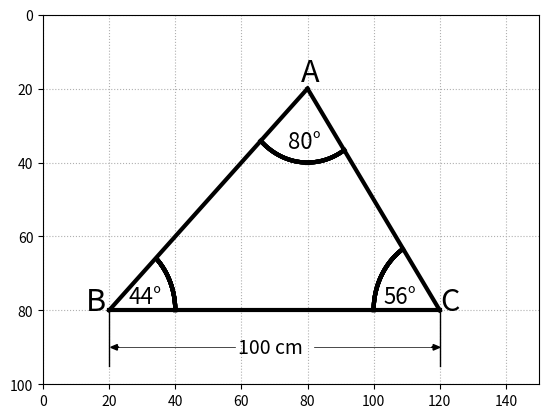

The script that saved this image:
import matplotlib.pyplot as plt
import numpy as np

def unghi(xCentru, yCentru, unghil, unghi2, raza=20):
    unghil = unghil * np.pi / 180
    unghi2 = unghi2 * np.pi / 180
    pas = (unghi2 - unghil) / 100

    xOld = xCentru + raza * np.cos(unghil)  # coordonatele de început ale arcului
    yOld = yCentru + raza * np.sin(unghil)

    for unghi in np.arange(unghil + pas, unghi2, pas):
        x = xCentru + raza * np.cos(unghi)
        y = yCentru + raza * np.sin(unghi)
        plt.plot([xOld, x], [yOld, y], linewidth=3, color='k')
        xOld = x  # memorez ultima coordonată
        yOld = y

plt.axis([0, 150, 100, 0])
plt.axis('on')
plt.grid(linestyle=':')

# Trasare laturi triunghi
plt.plot([20, 80], [80, 20], linewidth=3, color='k')  # latura AB
plt.plot([80, 120], [20, 80], linewidth=3, color='k')  # latura AC
plt.plot([20, 120], [80, 80], linewidth=3, color='k')  # latura BC

# Vârfurile triunghiului
plt.text(78, 18, 'A', color='k', fontsize=22)
plt.text(13, 80, 'B', color='k', fontsize=22)
plt.text(120, 80, 'C', color='k', fontsize=22)

# Arcele unghiurilor
# Din A (80 de grade)
xCentru, yCentru = 80, 20
unghil, unghi2 = 56, 136
unghi(xCentru, yCentru, unghil, unghi2)

# Din B (44 de grade)
xCentru, yCentru = 20, 80
unghil, unghi2 = -44, 0
unghi(xCentru, yCentru, unghil, unghi2)

# Din C (56 de grade)
xCentru, yCentru = 120, 80
unghil, unghi2 = -180, -124
unghi(xCentru, yCentru, unghil, unghi2)

# Valorile unghiurilor
plt.text(74, 36, '80°', color='k', fontsize=16, fontstyle='italic')  # unghiul A
plt.text(26, 78, '44°', color='k', fontsize=16, fontstyle='italic')  # unghiul B
plt.text(103, 78, '56°', color='k', fontsize=16, fontstyle='italic')  # unghiul C

# Cota lungimii laturii BC
plt.arrow(23, 90, -0.5, 0, head_length=2, head_width=1.5, color='k')  # vârf săgeată
# Cota stânga
plt.plot([58, 23], [90, 90], linewidth=0.5, color='k')  # linie orizontală cota stânga
plt.arrow(117.5, 90, 0.5, 0, head_length=2, head_width=1.5, color='k')  # vârf săgeată
# Cota dreapta
plt.plot([82, 118], [90, 90], linewidth=0.5, color='k')  # linie orizontală cota dreapta
plt.plot([20, 20], [80, 95], linewidth=1, color='k')  # cota verticală stânga
plt.plot([120, 120], [80, 95], linewidth=1, color='k')  # cota verticală dreapta

plt.text(59, 91.5, '100 cm', color='k', fontsize=14)  # 100 cm

plt.show()



